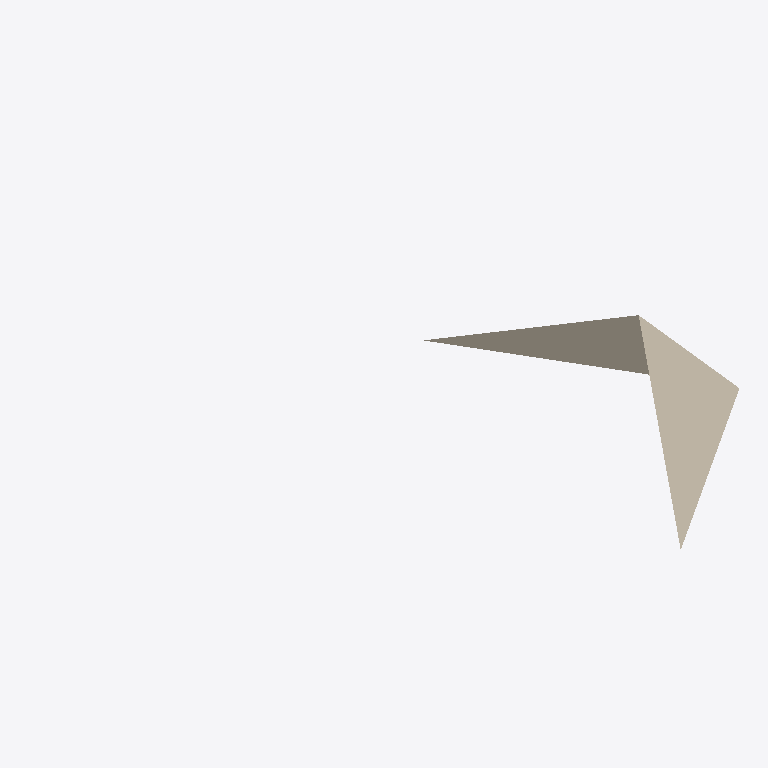
Plan cut of the same IFC building model at storey 'The ground floor' (level 0.00 m, cut at 1.40 m), seen from above with north up, elements coloured by IFC class: 1 covering (cream). No cut surface shows.
Extent 0.006 m × 0.004 m × 0.002 m (x, y, z). Storeys (1): The ground floor at 0.00 m. Elements (1): 1 IfcCovering.

HEADER;
FILE_DESCRIPTION(('Test pour l''exportIFC PROCAL'),'');
FILE_NAME('TEST','1316:13:582021',('Antoine Cacheux'),('PROCAL'),'1.0.0','unknown','Authorisation unknown');
FILE_SCHEMA(('IFC2X3'));
ENDSEC;
DATA;
#1=IFCPROJECT('1sJfKZb2HDxWM9TPZlcYEM',#2,'Project test','c''est un projet de test',$,'Projet test',$,(),#7);
#9=IFCSITE('2g2bhTGcn5wbGmVudcfzhT',$,'The site',$,$,#10,#14,$,.ELEMENT.,$,$,$,$,$);
#22=IFCBUILDING('2O64y0lun7DgfjxPfi$Bmf',$,'The building',$,$,#23,#27,$,.ELEMENT.,$,$,$);
#35=IFCBUILDINGSTOREY('1dbnphiNT6LyfOy8eG9Dgk',$,'The ground floor',$,$,#36,#40,$,.ELEMENT.,$);
#49=IFCCOVERING('34oBB8op99ibHlPhr0mEho',#2,'Covering',$,$,#50,#54,$,.CLADDING.);
ENDSEC;
